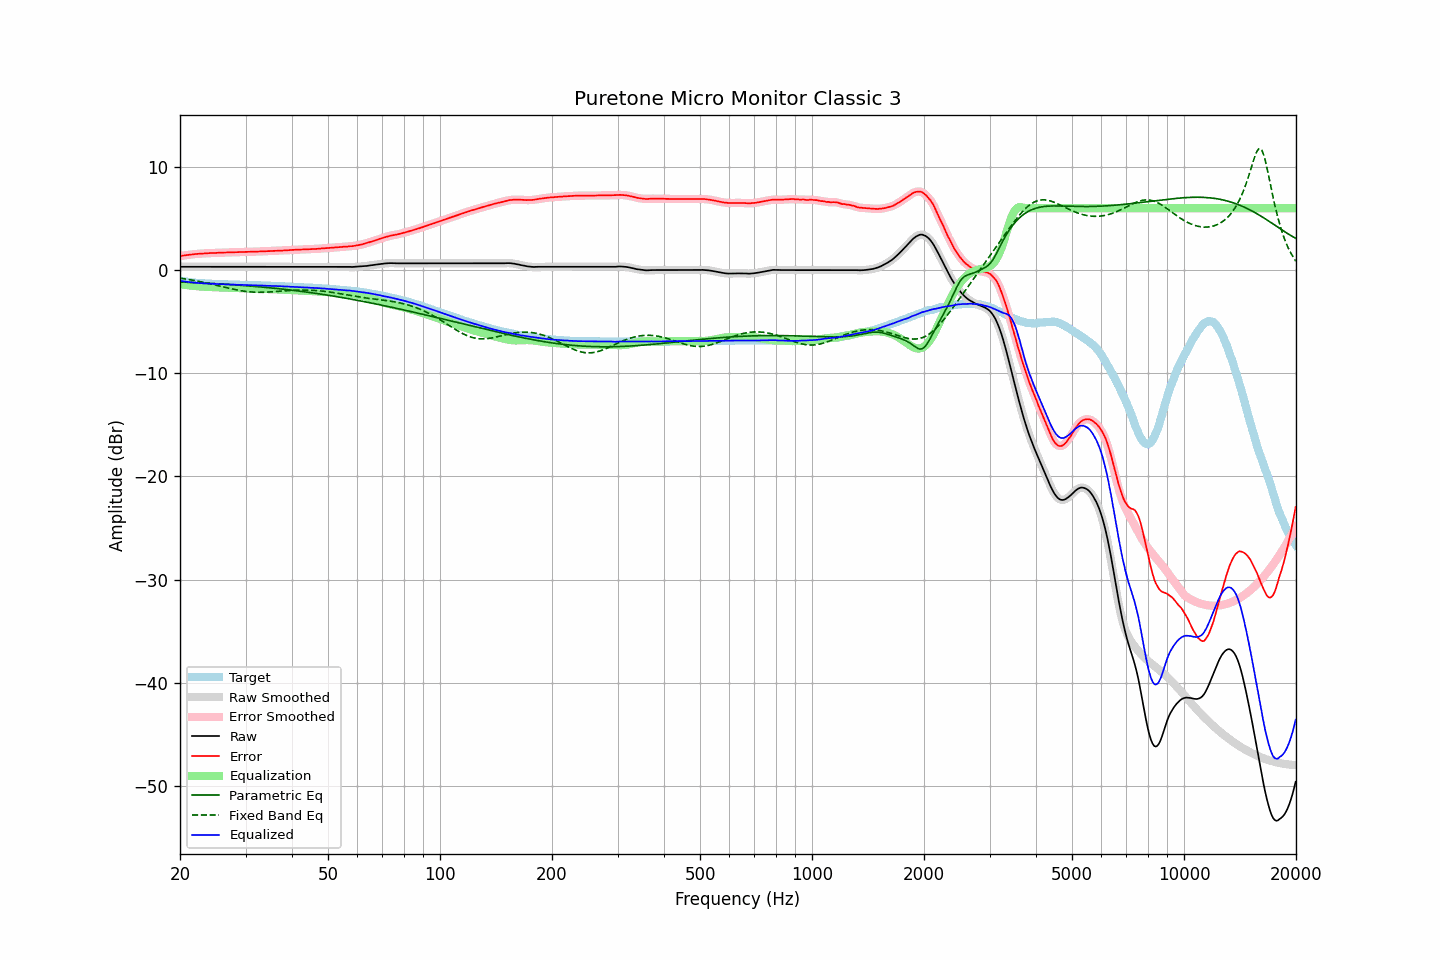

Values plotted in this chart, from the file beside it:
frequency, raw, error, smoothed, error_smoothed, equalization, parametric_eq, fixed_band_eq, equalized_raw, equalized_smoothed, target
20.00, 0.32, 1.36, 0.32, 1.36, -1.36, -1.15, -0.79, -1.04, -1.04, -1.04
20.20, 0.32, 1.39, 0.32, 1.38, -1.38, -1.16, -0.81, -1.06, -1.06, -1.07
20.40, 0.32, 1.41, 0.32, 1.41, -1.41, -1.17, -0.83, -1.09, -1.09, -1.09
20.61, 0.32, 1.43, 0.32, 1.43, -1.43, -1.17, -0.85, -1.11, -1.11, -1.11
20.81, 0.32, 1.45, 0.32, 1.45, -1.45, -1.18, -0.88, -1.13, -1.13, -1.13
21.02, 0.32, 1.47, 0.32, 1.47, -1.47, -1.18, -0.90, -1.15, -1.15, -1.15
21.23, 0.32, 1.49, 0.32, 1.49, -1.49, -1.19, -0.93, -1.17, -1.17, -1.17
21.44, 0.32, 1.51, 0.32, 1.51, -1.51, -1.20, -0.96, -1.19, -1.19, -1.19
21.66, 0.32, 1.53, 0.32, 1.53, -1.53, -1.20, -0.98, -1.21, -1.21, -1.21
21.87, 0.32, 1.54, 0.32, 1.54, -1.54, -1.21, -1.01, -1.22, -1.22, -1.22
22.09, 0.32, 1.56, 0.32, 1.56, -1.56, -1.22, -1.04, -1.24, -1.24, -1.24
22.31, 0.32, 1.57, 0.32, 1.57, -1.57, -1.23, -1.07, -1.25, -1.25, -1.25
22.54, 0.32, 1.58, 0.32, 1.58, -1.58, -1.23, -1.10, -1.26, -1.26, -1.26
22.76, 0.32, 1.59, 0.32, 1.59, -1.59, -1.24, -1.13, -1.27, -1.27, -1.27
22.99, 0.32, 1.60, 0.32, 1.60, -1.61, -1.25, -1.16, -1.29, -1.29, -1.28
23.22, 0.32, 1.61, 0.32, 1.61, -1.61, -1.26, -1.20, -1.29, -1.29, -1.29
23.45, 0.32, 1.62, 0.32, 1.62, -1.62, -1.26, -1.23, -1.30, -1.30, -1.30
23.69, 0.32, 1.64, 0.32, 1.63, -1.63, -1.27, -1.27, -1.31, -1.31, -1.32
23.92, 0.32, 1.64, 0.32, 1.64, -1.64, -1.28, -1.30, -1.32, -1.32, -1.32
24.16, 0.32, 1.65, 0.32, 1.65, -1.65, -1.29, -1.34, -1.33, -1.33, -1.33
24.40, 0.32, 1.65, 0.32, 1.65, -1.65, -1.30, -1.37, -1.33, -1.33, -1.33
24.65, 0.32, 1.66, 0.32, 1.66, -1.66, -1.31, -1.41, -1.34, -1.34, -1.34
24.89, 0.32, 1.66, 0.32, 1.66, -1.66, -1.32, -1.44, -1.34, -1.34, -1.34
25.14, 0.32, 1.67, 0.32, 1.67, -1.67, -1.32, -1.48, -1.35, -1.35, -1.35
25.39, 0.32, 1.68, 0.32, 1.68, -1.68, -1.33, -1.52, -1.36, -1.36, -1.36
25.65, 0.32, 1.68, 0.32, 1.69, -1.68, -1.34, -1.56, -1.36, -1.36, -1.36
25.91, 0.32, 1.69, 0.32, 1.69, -1.69, -1.35, -1.59, -1.37, -1.37, -1.37
26.16, 0.32, 1.69, 0.32, 1.69, -1.70, -1.36, -1.63, -1.38, -1.38, -1.37
26.43, 0.32, 1.70, 0.32, 1.70, -1.70, -1.37, -1.67, -1.38, -1.38, -1.38
26.69, 0.32, 1.71, 0.32, 1.70, -1.71, -1.38, -1.71, -1.39, -1.39, -1.39
26.96, 0.32, 1.71, 0.32, 1.71, -1.71, -1.39, -1.74, -1.39, -1.39, -1.39
27.23, 0.32, 1.72, 0.32, 1.72, -1.72, -1.40, -1.78, -1.40, -1.40, -1.40
27.50, 0.32, 1.72, 0.32, 1.72, -1.72, -1.41, -1.81, -1.40, -1.40, -1.40
27.77, 0.32, 1.72, 0.32, 1.73, -1.73, -1.42, -1.85, -1.41, -1.41, -1.40
28.05, 0.32, 1.73, 0.32, 1.73, -1.73, -1.43, -1.88, -1.41, -1.41, -1.41
28.33, 0.32, 1.74, 0.32, 1.74, -1.74, -1.44, -1.91, -1.42, -1.42, -1.42
28.62, 0.32, 1.74, 0.32, 1.74, -1.74, -1.46, -1.94, -1.42, -1.42, -1.42
28.90, 0.32, 1.75, 0.32, 1.75, -1.74, -1.47, -1.97, -1.42, -1.42, -1.43
29.19, 0.32, 1.75, 0.32, 1.75, -1.75, -1.48, -2.00, -1.43, -1.43, -1.43
29.48, 0.32, 1.75, 0.32, 1.75, -1.75, -1.49, -2.02, -1.43, -1.43, -1.43
29.78, 0.32, 1.75, 0.32, 1.75, -1.76, -1.50, -2.05, -1.44, -1.44, -1.43
30.08, 0.32, 1.76, 0.32, 1.76, -1.76, -1.51, -2.07, -1.44, -1.44, -1.44
30.38, 0.32, 1.77, 0.32, 1.76, -1.76, -1.53, -2.09, -1.44, -1.44, -1.45
30.68, 0.32, 1.77, 0.32, 1.77, -1.77, -1.54, -2.10, -1.45, -1.45, -1.45
30.99, 0.32, 1.77, 0.32, 1.77, -1.77, -1.55, -2.12, -1.45, -1.45, -1.45
31.30, 0.32, 1.77, 0.32, 1.78, -1.78, -1.56, -2.13, -1.46, -1.46, -1.45
31.61, 0.32, 1.79, 0.32, 1.78, -1.78, -1.58, -2.14, -1.46, -1.46, -1.47
31.93, 0.32, 1.79, 0.32, 1.79, -1.79, -1.59, -2.15, -1.47, -1.47, -1.47
32.24, 0.32, 1.79, 0.32, 1.80, -1.79, -1.60, -2.15, -1.47, -1.47, -1.47
32.57, 0.32, 1.80, 0.32, 1.80, -1.80, -1.62, -2.15, -1.48, -1.48, -1.48
32.89, 0.32, 1.81, 0.32, 1.81, -1.81, -1.63, -2.15, -1.49, -1.49, -1.49
33.22, 0.32, 1.81, 0.32, 1.81, -1.81, -1.65, -2.15, -1.49, -1.49, -1.49
33.55, 0.32, 1.82, 0.32, 1.82, -1.82, -1.66, -2.15, -1.50, -1.50, -1.50
33.89, 0.32, 1.82, 0.32, 1.82, -1.82, -1.67, -2.14, -1.50, -1.50, -1.50
34.23, 0.32, 1.83, 0.32, 1.83, -1.83, -1.69, -2.14, -1.51, -1.51, -1.51
34.57, 0.32, 1.84, 0.32, 1.84, -1.84, -1.70, -2.13, -1.52, -1.52, -1.52
34.92, 0.32, 1.84, 0.32, 1.84, -1.84, -1.72, -2.12, -1.52, -1.52, -1.52
35.27, 0.32, 1.85, 0.32, 1.85, -1.85, -1.74, -2.11, -1.53, -1.53, -1.53
35.62, 0.32, 1.86, 0.32, 1.86, -1.86, -1.75, -2.10, -1.54, -1.54, -1.54
35.97, 0.32, 1.86, 0.32, 1.86, -1.86, -1.77, -2.09, -1.54, -1.54, -1.54
... 635 more rows
